Image classification data set "bm-vs-av-v2-augmented" (pedroescalfonimoraes/final-project-plagues-recognition-master on GitHub). Class labels (2): acaro vermelho, bicho mineiro.

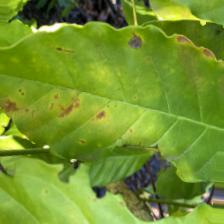
Label: acaro vermelho

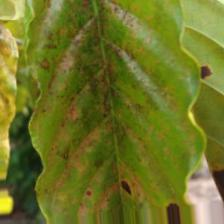
Label: acaro vermelho

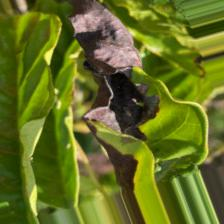
Label: bicho mineiro

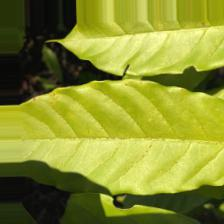
Label: acaro vermelho

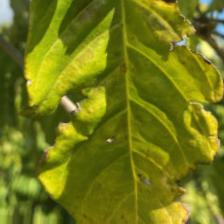
Label: bicho mineiro

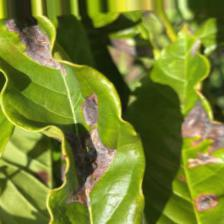
Label: bicho mineiro
